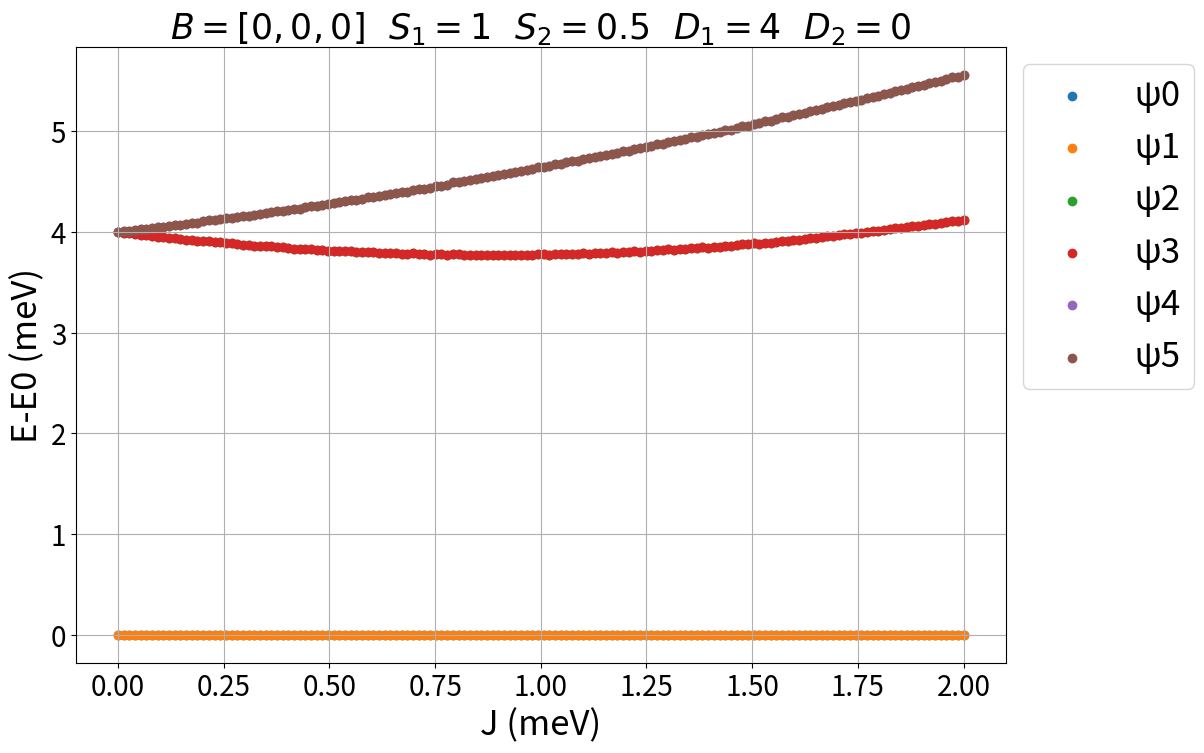
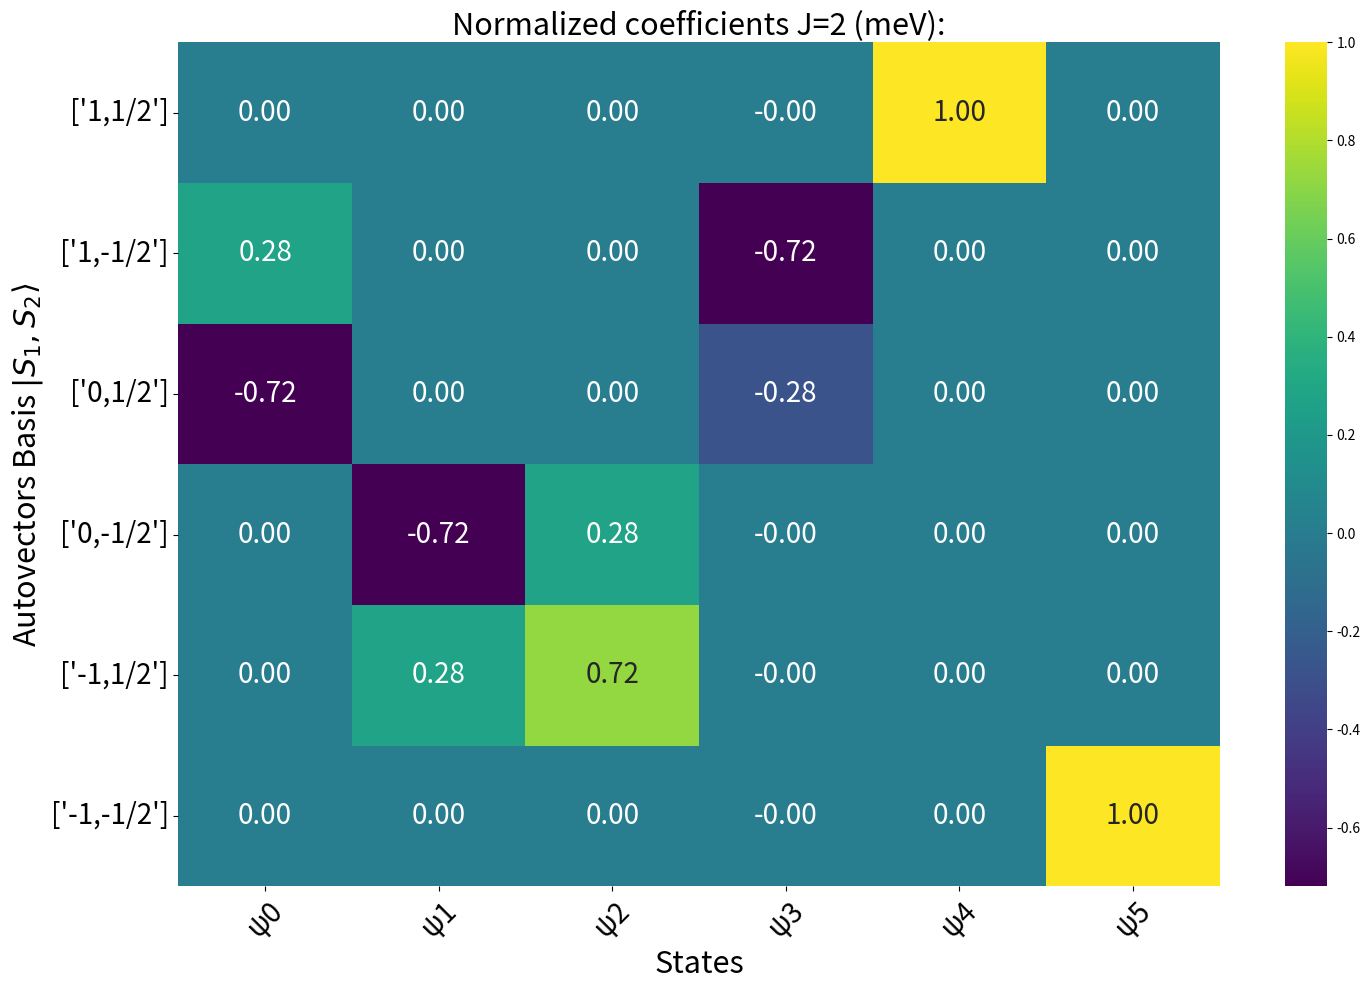

Source code (Python) for these figures, in order:
import numpy as np
import matplotlib.pyplot as plt
import pandas as pd
import seaborn as sns  

"""
    Heisenberg model  H = gμ(S₁B+S₂B) + D₁Sz₁² + D₂Sz₂² + E₁(Sₓ₁² - Sᵧ₁²) + E₂(Sₓ₂² - Sᵧ₂²) + J S₁S₂
    
    Calculate the spin Hamiltonian of two spin systems S1 and S2 using the Heisenberg model. This script can handle any spin value 
    with magnetic anisotropy (E,D) and a vectorial magnetic field B. For more advanced calculations of two spin systems, check
[redacted]
    # H= Hamiltonian operator. Take in to account: dim(H)=dim(S1)*dim(S2)
    # S1,S2 spin operators S=(Sx,Sy,Sz)
    # Sx,Sy,Sz axial spin operators from the Pauli matrices
    # Operators from S1 are multiplied by an outer product with a dim(S2) identity matrix and viceversa
    # J>0 favours antiferromagnetic states of the combined system (Eg. E(↑↑)>E(↑↓))
    # D>0 favours low Sz of a single spin system (Eg. E1(1)>E1(1/2))
    # The script also allows to study a single particle by making one of the spins S=0
    # Apart from plotting, the script prints the states, its eigenvectors and the energies in the console
    
    
    Parameters:
    - Jmax: Echange coupling constant
    - spin1: Spin of the first particle
    - spin2: Spin of the second particle
    - D1,E1: Anisotropy parameters for the first particle (in meV) (D=out of plane, E=in plane)
    - D2,E2: Anisotropy parameters for the second particle (in meV)
    - B: vectorial Magnetic field (in Tesla)
    
    Returns:
    - E: Eigenvalues of the Hamiltonian
    - ket: Eigenvectors of the Hamiltonian
    - E_diag: Diagonal form of the energy matrix
    - base_tot: Base labels for the combined system
"""

# Define parameters
spin1 = 1   # spin 1
spin2 = 0.5  # spin 2
D1 = 4   # out of plane magnetic anisotropy 1 in meV
D2 = 0   # out of plane magnetic anisotropy 2 in meV
E1 = 0   # in plane magnetic anisotropy spin 1 in meV
E2 = 0   # in plane magnetic anisotropy spin 2 in meV
B = [0,0,0]    # vectorial magnetic field in Tesla
Jmax=2  # max. exchange coupling in meV

def heisenberg(J, spin1, spin2,D1, D2,E1,E2, B):
    
     
    def pauli_matrix(s):  # Pauli matrices generator
        s=float(s)
        n = int(2*s+1)
        sx=np.empty([n,n])
        sy=np.empty([n,n],dtype=complex)
        sz=np.empty([n,n])
        for a in range(1,n+1):
            for b in range(1,n+1):
                sx[a-1,b-1]=( 0.5*((a==b+1) + (a+1==b))*np.sqrt((s+1)*(a+b-1)-a*b))
                sy[a-1,b-1] =  1j*(0.5*((a==b+1) - (a+1==b))*np.sqrt((s+1)*(a+b-1)-a*b))
                sz[a-1,b-1] = (s+1-a)*(a==b)
        return sx,sy,sz


    def base(spin):
        base = []
        spin=float(spin)
        # Generate the list of spin quantum numbers from -spin to +spin with step 1
        spin_values = [spin - i for i in range(int(2 * spin + 1))]
        
        # Convert spin values to strings and format half-integers as fractions
        for s in spin_values:
            if s.is_integer():  # For integers
                base.append([str(int(s))])
            else:  # For half-integers
                base.append([f',{int(s * 2)}/2'])  
        return base
    
    
    base1 = np.array(base(spin1))
    base2 = np.array(base(spin2))
    
        
    x1, y1, z1 = pauli_matrix(spin1)
    x2, y2, z2 = pauli_matrix(spin2)
    
    I1=np.eye(x1.shape[1])
    I2=np.eye(x2.shape[1])
        
    S1 = [ np.kron(x1, I2),  np.kron(y1, I2),  np.kron(z1, I2)]
    S2 = [ np.kron(I1, x2),  np.kron(I1, y2),  np.kron(I1, z2)]
   
    # Sz*Sz
    Sz_1 = np.dot(S1[2], S1[2])
    Sz_2 = np.dot(S2[2],S2[2])
    # Sx*Sx
    Sx_1 = np.dot(S1[0],S1[0])
    Sx_2 = np.dot(S2[0],S2[0])
    # Sy*Sy
    Sy_1 = np.dot(S1[1],S1[1])
    Sy_2 = np.dot(S2[1],S2[1])
    
    #Heisenberg Hamiltonian H
    # Zeeman component
    B = (5.7884e-2) * np.array(B)*2  #mu*g*B in meV
    B1 = B[0]*S1[0]+B[1]*S1[1]+B[2]*S1[2]
    B2 = B[0]*S2[0]+B[1]*S2[1]+B[2]*S2[2]
    H_Z=B1+B2
    
    # Magnetic anisotropy component
    H_D=Sz_1 * D1 + Sz_2 * D2
    H_E=E1*(Sx_1-Sy_1)+E2*(Sx_2-Sy_2)
    
    # Exchange component
    
    H_J=J * (np.dot(S1[0], S2[0]) + np.dot(S1[1], S2[1]) + np.dot(S1[2], S2[2]))
    
    # Calculate H
    
    H=H_Z+H_D+H_E+H_J
    
    # Compute eigenvalues and eigenvectors
    E, ket = np.linalg.eigh(H)

    # Round and extract the real part of eigenvalues
    E = np.round(E, 2).real
    ket = np.round(ket, 2).real
    # normalization
    for i in range(ket.shape[1]):  # Iterate over columns
       column = ket[:, i]  # Extract the i-th column
       norm = np.sum(np.abs(column))  # Calculate the sum of the absolute values of the column
       if norm != 0:  # Check to avoid division by zero
        ket[:, i] = column / norm  # Normalize the column
    
    
    E_diag = np.diag(np.round(E, 1).real)

    def kronecker_product_str(A, B):
        # Get the dimensions of both matrices
        rows_A, cols_A = A.shape
        rows_B, cols_B = B.shape

        # Initialize an empty list to store the result
        result = []

        # Loop through each element of A and B to create the Kronecker product
        for i in range(rows_A):
            for j in range(cols_A):
                # Create a block for the Kronecker product
                block = [[A[i, j] + B[m, n] for n in range(cols_B)] for m in range(rows_B)]
                result.extend(block)

        # Convert result back to a NumPy array for easier manipulation
        result = np.array(result)

        return result

    base_tot = kronecker_product_str(base1, base2)
    
    return E, ket, E_diag, base_tot

# Run the Heisenberg model calculation
result = heisenberg(2, spin1=spin1, spin2=spin2, D1=D1, D2=D2,E1=E1,E2=E2 ,B=B)
E, ket, E_diag, base_tot = result

# Define the range of J values
JJ = np.linspace(0, Jmax, 150)
eigenvalues = np.array([heisenberg(j, spin1=spin1, spin2=spin2, D1=D1, D2=D2,E1=E1,E2=E2, B=B)[0] for j in JJ])

# Create DataFrame with named rows and columns
ket_matrix = pd.DataFrame(ket, columns=base_tot, index=base_tot)

# Map base labels to state names (customize this mapping as needed)
base_to_state = {tuple(base): f'State {i}' for i, base in enumerate(base_tot)}

# Extract non-zero entries and their corresponding base labels
results = {}
for col in ket_matrix.columns:
    non_zero_entries = ket_matrix[col][ket_matrix[col] != 0]
    associated_base = [base for base in ket_matrix.index[ket_matrix[col] != 0]]
    results[col] = list(zip(associated_base, np.round(non_zero_entries,2)))

# Create labels for eigenvectors

fila = [f'ψ{i}' for i in range(len(E))]

# States
print("\nStates J="+str(Jmax)+' (meV):')
for col in ket_matrix.columns:
    state_name = base_to_state[tuple(col)]
    state_values = " ".join([f"{value}({base_label})" for base_label, value in results[col]])
    print(f"{state_name} = {state_values}")

# Plot the eigenvalues
if ket.shape[1]<=20:               # limits the plot to dimension 20, change it if you need
    plt.figure(figsize=(12, 8))
else:
    plt.figure(figsize=(30, 18))
Ene=[]
for i in range(eigenvalues.shape[1]):
    plt.scatter(JJ, eigenvalues[:, i] - eigenvalues[:, 0],label=f'E-E0 {i}')
    Ene.append((eigenvalues[:, i] - eigenvalues[:, 0])[-1])
plt.xlabel('J (meV)',fontsize=25)
plt.ylabel('E-E0 (meV)',fontsize=25)
plt.title(r'$B = ' + str(B) + r'\ \ S_1 = ' + str(spin1) + r'\ \ S_2 = ' + str(spin2) + 
          r'\ \ D_1 = ' + str(D1) + r'\ \ D_2 = ' + str(D2) + '$', fontsize=25)
if ket.shape[1]<=10:               # limits the plot to dimension 20, change it if you need
    plt.legend(fila, loc='upper left', bbox_to_anchor=(1, 1),fontsize=25)
else:
    plt.legend(fila, loc='upper left', bbox_to_anchor=(1, 1),ncol=3,fontsize=25)

plt.grid(True)
plt.xticks(fontsize=20)
plt.yticks(fontsize=20)

plt.show()

# Display eigenvalues (E0, E1, etc.)
print("\nEnergies (E-E0) J="+str(Jmax)+' (meV):')
for i, col in enumerate(ket_matrix.columns):
    eigenvalue = np.round(Ene[i],2)  # Assuming `E` contains the eigenvalues
    print(f"E{i} = {eigenvalue} ")


# Create DataFrame for eigenvectors
ket_matrix = pd.DataFrame(ket, columns=fila, index=base_tot)

# Plot the eigenvectors
if ket.shape[1]<=20:               # limits the plot to dimension 20, change it if you need
    plt.figure(figsize=(12, 8))
else:
    plt.figure(figsize=(30, 18)) 
plt.figure(figsize=(15, 10))
sns.heatmap(np.round(ket_matrix,2), cmap='viridis', annot=True, fmt='.2f', cbar=True,annot_kws={"size": 20})  # remove round to get the raw coefficients
plt.xlabel('States',fontsize=22)
plt.ylabel(r'Autovectors Basis $|S_1, S_2\rangle$', fontsize=22)
plt.title('Normalized coefficients J='+str(Jmax)+' (meV):',fontsize=22)

plt.xticks(ticks=np.arange(len(fila)) + 0.5, labels=fila, rotation=45,fontsize=20)
plt.yticks(ticks=np.arange(len(base_tot)) + 0.5, labels=base_tot, rotation=0, fontsize=20)
plt.tight_layout()
plt.show()




